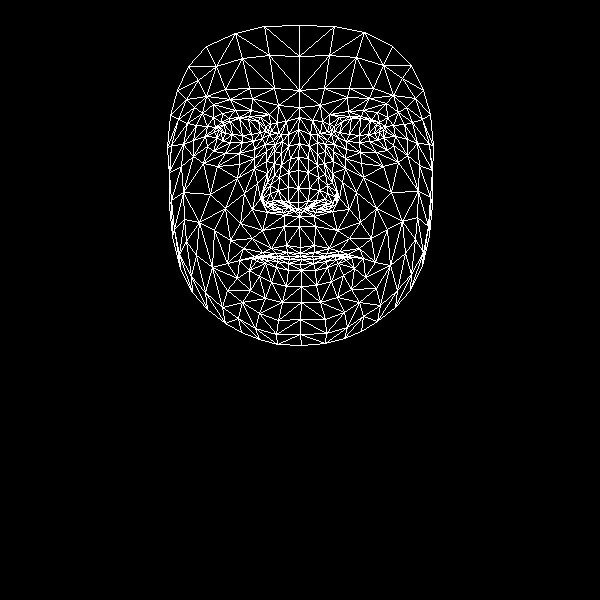

Data behind this chart, as committed beside it:
, x, y
0, 300, 247
1, 298, 202
2, 299, 216
3, 290, 158
4, 298, 188
5, 298, 170
6, 298, 129
7, 221, 132
8, 299, 107
9, 299, 90
10, 299, 25
11, 300, 253
12, 300, 256
13, 300, 256
14, 300, 256
15, 301, 259
16, 300, 264
17, 301, 270
18, 301, 286
19, 298, 209
20, 288, 207
21, 177, 90
22, 253, 141
23, 242, 142
24, 230, 142
25, 217, 137
26, 262, 138
27, 239, 117
28, 249, 116
29, 228, 118
30, 221, 122
31, 207, 146
32, 259, 313
33, 218, 129
34, 171, 145
35, 193, 140
36, 244, 193
37, 286, 245
38, 288, 256
39, 271, 248
40, 262, 252
41, 277, 256
42, 269, 257
43, 249, 270
44, 288, 202
45, 288, 187
46, 202, 113
47, 266, 161
48, 262, 198
49, 262, 191
50, 210, 194
51, 288, 172
52, 230, 99
53, 213, 104
54, 188, 66
55, 278, 105
56, 260, 117
57, 239, 260
58, 180, 268
59, 271, 205
... 408 more rows
